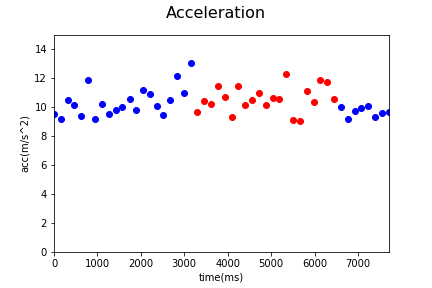

The table this chart was drawn from, first rows:
Acc_X, Acc_Y, Acc_Z, gyro_X, gyro_Y, gyro_Z, time, status, Acc
4.601, 7.925, -2.541, 0.5513, -0.2963, -0.1395, 1538461692193, 0, 9.51
3.195, 8.61, -0.6467, -0.7057, -1.008, -0.5283, 1538461692351, 0, 9.207
2.706, 9.53, -3.537, -0.5603, -0.7964, 0.2121, 1538461692507, 0, 10.52
0.8407, 9.987, 1.65, 0.1077, 0.03823, -0.06116, 1538461692665, 0, 10.16
2.206, 8.938, -1.871, -0.05587, 0.06114, 0.3277, 1538461692823, 0, 9.394
4.189, 11.02, -1.104, -0.5938, 0.2886, -1.309, 1538461692980, 0, 11.84
3.281, 8.567, 0.3616, 0.4437, 0.3695, -1.004, 1538461693137, 0, 9.181
0.1461, 9.86, -2.52, 0.08208, 0.4271, -0.3461, 1538461693295, 0, 10.18
4.136, 8.371, -1.914, 0.07516, 0.3488, 0.4981, 1538461693452, 0, 9.531
-2.594, 9.374, -1.336, -0.3057, -0.1109, 1.2, 1538461693610, 0, 9.818
1.703, 8.895, -4.275, 0.4768, -0.4204, 0.01394, 1538461693767, 0, 10.01
2.469, 10.05, 2.203, -0.8016, -0.5546, -0.1379, 1538461693932, 0, 10.58
2.541, 9.432, -1.085, 0.08049, -0.1423, -0.2625, 1538461694082, 0, 9.828
-3.135, 7.939, -7.166, -0.2572, -0.3975, 0.5998, 1538461694239, 0, 11.15
-0.1198, 10.87, 0.4359, 0.2158, 0.2097, -0.06009, 1538461694396, 0, 10.88
0.2611, 9.973, -1.427, 0.5503, 1.208, -0.7951, 1538461694554, 0, 10.08
3.367, 8.761, 0.9844, 1.208, 1.787, -1.288, 1538461694711, 0, 9.437
-1.293, 10.04, -2.635, -0.7344, 1.371, -1.208, 1538461694868, 0, 10.46
3.779, 8.653, -7.686, 0.7101, 1.394, -0.1799, 1538461695025, 0, 12.17
-2.814, 10.13, -3.063, -1.439, 0.8121, -0.6124, 1538461695183, 0, 10.95
-0.9005, 7.82, -10.43, -0.02977, 0.7578, -0.6428, 1538461695340, 0, 13.07
-0.6059, 8.105, -5.247, 0.2845, 0.3259, -0.1112, 1538461695497, 1, 9.674
0.5724, 10.38, 0.5964, 0.3995, 0.6822, -0.9906, 1538461695655, 1, 10.42
-2.165, 8.732, -4.757, -0.3898, 0.8867, -0.9038, 1538461695812, 1, 10.18
0.9029, 9.745, -5.988, 0.3777, 0.8793, -0.8095, 1538461695969, 1, 11.47
2.663, 9.961, -2.836, 0.6685, 1.172, -1.114, 1538461696127, 1, 10.69
-3.097, 7.674, -4.215, -1.384, 0.679, 0.3665, 1538461696285, 1, 9.287
-0.1916, 9.357, -6.632, -0.3866, 0.6971, -0.8793, 1538461696442, 1, 11.47
1.001, 9.954, -1.657, 0.178, 1.233, -0.9032, 1538461696599, 1, 10.14
-1.444, 8.15, -6.431, -0.4106, 0.9554, -0.8015, 1538461696758, 1, 10.48
-5.247, 6.119, -7.468, -0.637, 0.1474, 0.2456, 1538461696915, 1, 10.99
-0.1629, 9.772, -2.692, 0.2413, 0.9347, -0.7989, 1538461697071, 1, 10.14
-0.2635, 9.499, -4.754, -0.2924, 1.076, -0.3344, 1538461697229, 1, 10.63
-3.727, 8.191, -5.568, -1.315, 0.9123, -0.6369, 1538461697386, 1, 10.58
0.4886, 7.322, -9.858, -0.1203, 0.4137, -0.271, 1538461697546, 1, 12.29
-0.1078, 8.993, 1.209, 1.105, 1.196, -0.1789, 1538461697701, 1, 9.075
-3.267, 6.397, -5.525, -0.8932, 0.2816, 1.022, 1538461697858, 1, 9.062
-0.7065, 6.306, -9.151, -0.4165, -0.4166, 1.318, 1538461698016, 1, 11.14
3.691, 9.635, -0.3401, -0.2332, -0.9855, 0.8795, 1538461698173, 1, 10.32
-0.0503, 10.92, 4.548, -0.4442, -0.2526, 0.02406, 1538461698330, 1, 11.83
1.001, 8.373, -8.126, -0.809, -0.4102, -0.1538, 1538461698488, 1, 11.71
2.881, 10.13, 0.6586, 0.154, -0.2206, -0.1581, 1538461698645, 1, 10.55
-0.1269, 9.513, -3.003, -0.4591, -0.1248, 0.4273, 1538461698808, 0, 9.977
-1.138, 9.005, 1.554, 0.2983, -0.007574, 0.3623, 1538461698958, 0, 9.209
1.277, 9.027, -3.375, 0.3463, -0.06137, -0.304, 1538461699117, 0, 9.721
1.411, 9.779, -0.7784, -0.03083, 0.004677, 0.6302, 1538461699274, 0, 9.911
1.31, 9.803, -1.887, 0.6435, -0.2238, 0.08798, 1538461699431, 0, 10.07
0.0958, 8.519, -3.822, -0.06066, 0.197, -0.4271, 1538461699589, 0, 9.338
1.609, 9.068, -2.553, 0.3266, 0.1277, 0.1274, 1538461699746, 0, 9.557
-0.8862, 9.147, -2.884, -0.2934, -0.1828, 0.06881, 1538461699904, 0, 9.631
